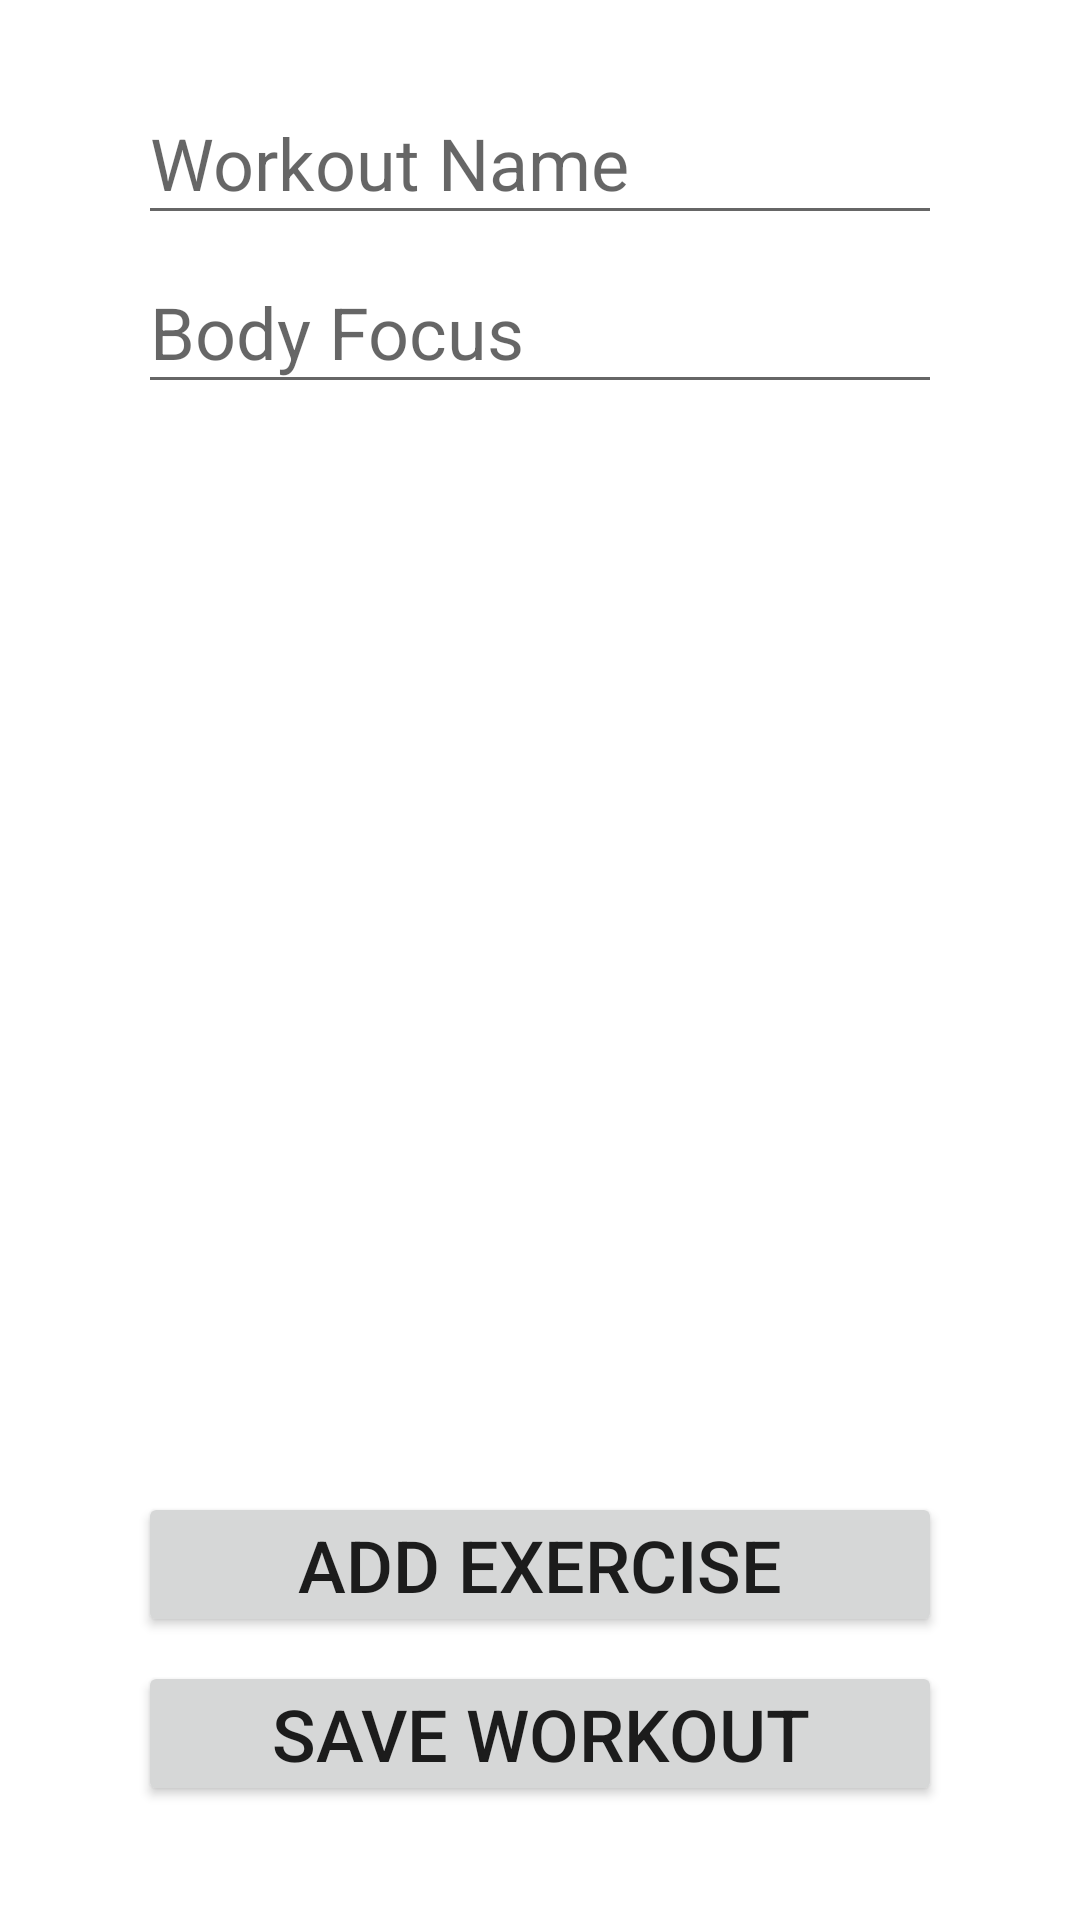

This screen was rendered from an Android layout file. Write that file and the resources it references.
<!-- AndroidManifest.xml: application theme Theme.LvlUp -->
<!-- res/layout/activity_workout_creator.xml -->
<?xml version="1.0" encoding="utf-8"?>
<RelativeLayout xmlns:android="http://schemas.android.com/apk/res/android"
    xmlns:app="http://schemas.android.com/apk/res-auto"
    xmlns:tools="http://schemas.android.com/tools"
    android:id="@+id/linearLayout"
    android:padding="30dp"
    android:layout_width="match_parent"
    android:layout_height="match_parent"
    tools:context=".creators_viewers.WorkoutCreator">

    <EditText
        android:id="@+id/workout_name_edit_text"
        android:layout_width="match_parent"
        android:layout_height="wrap_content"
        android:layout_alignParentTop="true"
        android:layout_marginHorizontal="16sp"
        android:layout_marginBottom="8sp"
        android:hint="Workout Name"
        android:textSize="24sp"
        android:paddingVertical="8sp"
        android:inputType="text"

        />
    <EditText
        android:id="@+id/workout_body_focus_edit_text"
        android:layout_width="match_parent"
        android:layout_height="wrap_content"
        android:layout_below="@id/workout_name_edit_text"
        android:layout_marginHorizontal="16sp"
        android:layout_marginBottom="8sp"
        android:hint="Body Focus"
        android:textSize="24sp"
        android:paddingVertical="8sp"
        android:inputType="text"
        android:autofillHints="" />

    <ListView
        android:id="@+id/exercise_list_view"
        android:layout_width="match_parent"
        android:layout_height="wrap_content"
        android:layout_below="@+id/workout_body_focus_edit_text"
        android:layout_above="@+id/add_exercise_to_workout"
        />
    <Button
        android:id="@+id/add_exercise_to_workout"
        android:layout_width="match_parent"
        android:layout_height="wrap_content"
        android:layout_above ="@+id/save_workout_button"
        android:layout_marginHorizontal="16sp"
        android:layout_marginBottom="8sp"
        android:text="ADD EXERCISE"
        android:textSize="24sp"
        android:paddingVertical="8sp"/>
    <Button
        android:id="@+id/save_workout_button"
        android:layout_width="match_parent"
        android:layout_height="wrap_content"
        android:layout_alignParentBottom="true"
        android:layout_marginHorizontal="16sp"
        android:layout_marginBottom="8sp"
        android:text="SAVE WORKOUT"
        android:textSize="24sp"
        android:paddingVertical="8sp"
        />
    <FrameLayout
        android:id="@+id/frame_layout"
        android:layout_width="match_parent"
        android:layout_height="match_parent"/>


</RelativeLayout>
<!-- resources referenced by this layout -->
<resources>
  <style name="Theme.LvlUp" parent="Theme.MaterialComponents.DayNight.DarkActionBar">
          
          <item name="colorPrimary">#a4cf3a</item>
          <item name="colorPrimaryVariant">#2B3310</item>
          <item name="colorOnPrimary">#051E1C</item>
          
          <item name="colorSecondary">#080728</item>
          <item name="colorSecondaryVariant">#0B3147</item>
          <item name="colorOnSecondary">@color/black</item>
          
          <item name="android:statusBarColor">?attr/colorPrimaryVariant</item>
          
      </style>
  <color name="black">#FF000000</color>
</resources>
